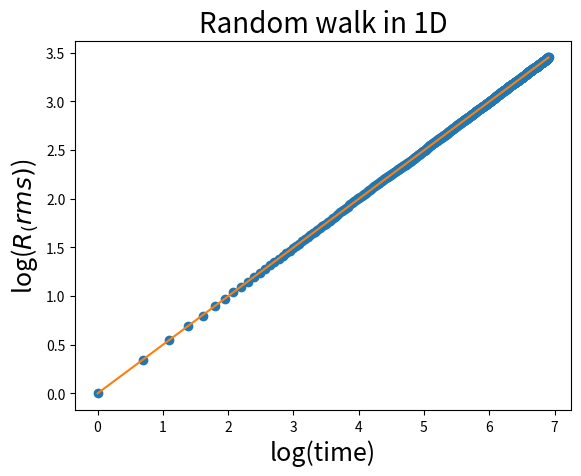

Recreate this plot in Python.
# Random Walk 1D(To compute configuration average value)

import numpy as np
import matplotlib.pyplot as plt
import numpy.polynomial.polynomial as poly


# N=Ensemble members,T=Total time steps
N,T=10000,1000
t=range(1,T+1)     # Time scale
# 2D array: Time axis along row ,each row is one configeration
walks=2*np.random.randint(2,size=(N,T))-1
# Compute the configeration average
positions=np.cumsum(walks,axis=1)
pos_sq=positions**2
mean_pos_sq=np.mean(pos_sq,axis=0)
rms=np.sqrt(mean_pos_sq)         # Root mean square distance
# values in LOG scale
t=np.log(t)
rms=np.log(rms)
# To fit log-values in linear scale
coeffs=poly.polyfit(t,rms,1)
rmsfit=poly.polyval(t,coeffs)
print (coeffs)

# To plot along with fitted curve
plt.plot(t,rms,'o',t,rmsfit,'-')
plt.xlabel('log(time)',fontsize=18)
plt.ylabel('log($R_(rms)$)',fontsize=18)
plt.title('Random walk in 1D',fontsize=20)
plt.show()









































































































